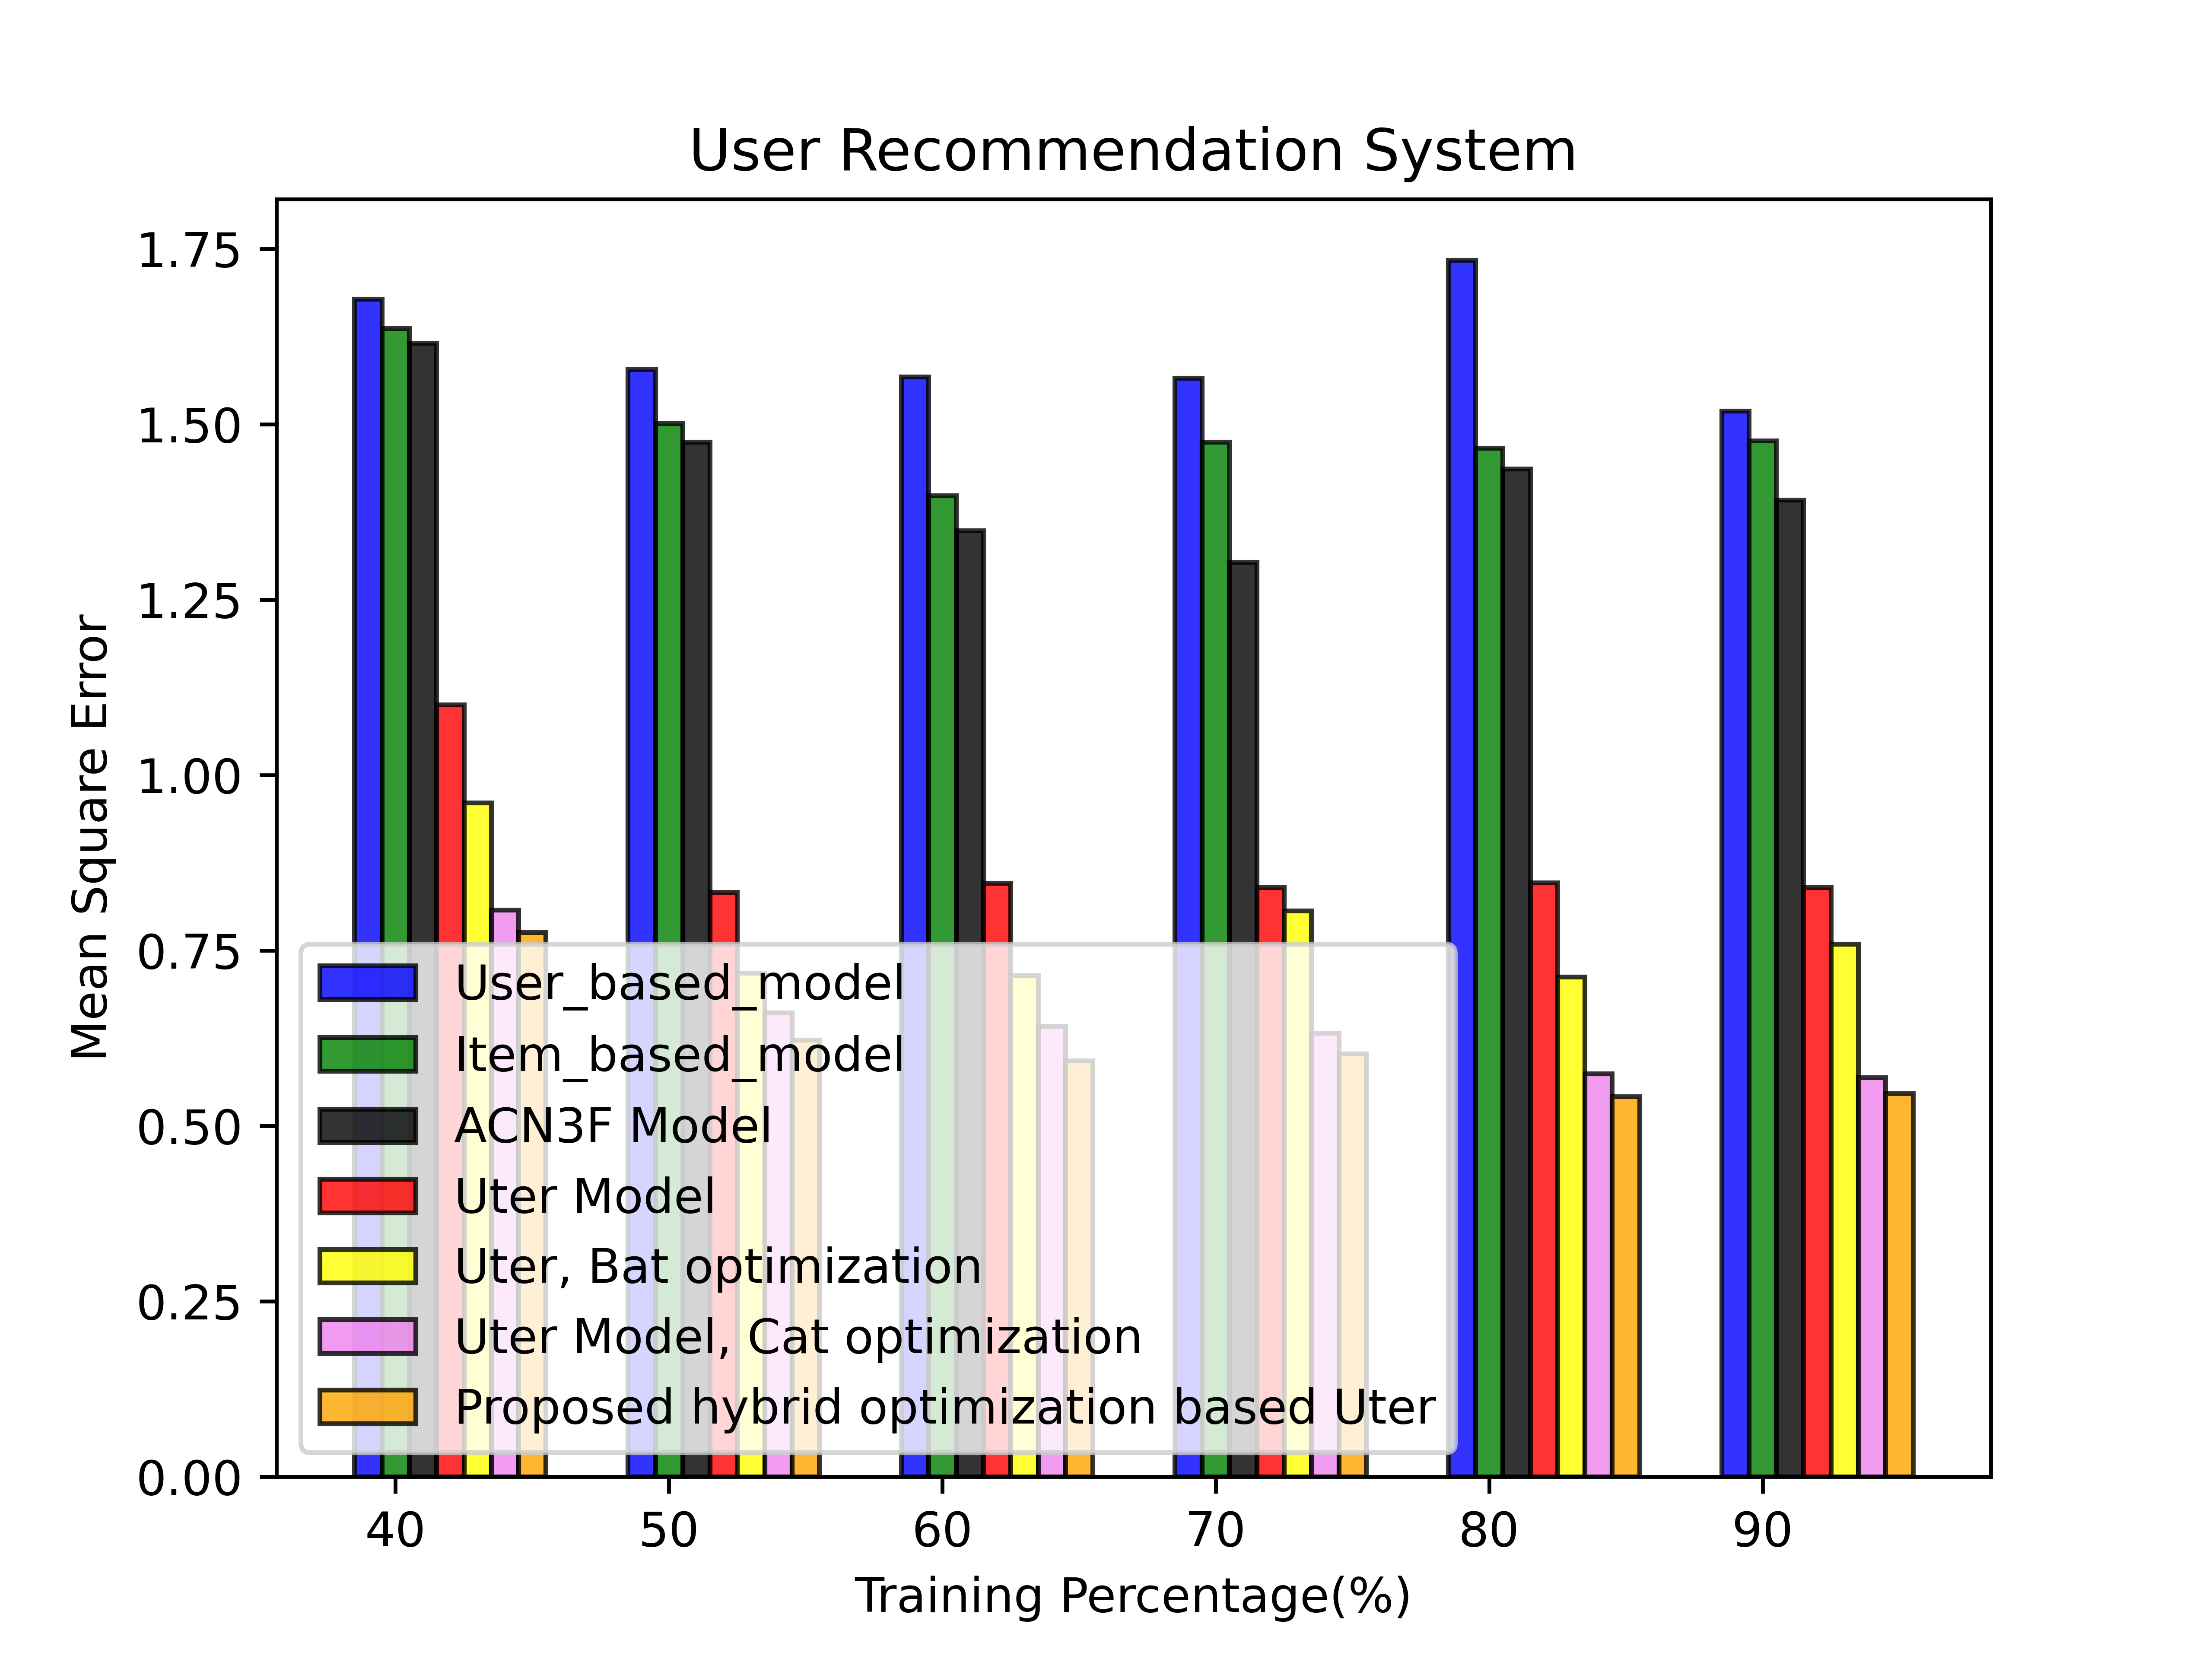

Data behind this chart, as committed beside it:
1.678488969802856445e+00, 1.578399419784545898e+00, 1.567445397377014160e+00, 1.565927624702453613e+00, 1.734265446662902832e+00, 1.519218683242797852e+00
1.636664867401123047e+00, 1.501516222953796387e+00, 1.398648262023925781e+00, 1.474662184715270996e+00, 1.466408967971801758e+00, 1.476417779922485352e+00
1.615863323211669922e+00, 1.474925160408020020e+00, 1.348659873008728027e+00, 1.303307056427001953e+00, 1.436670422554016113e+00, 1.392252445220947266e+00
1.100338578224182129e+00, 8.330630064010620117e-01, 8.460585474967956543e-01, 8.395118117332458496e-01, 8.465203642845153809e-01, 8.400231599807739258e-01
9.603735208511352539e-01, 7.176764011383056641e-01, 7.143197059631347656e-01, 8.063892722129821777e-01, 7.124276757240295410e-01, 7.589992880821228027e-01
8.079128265380859375e-01, 6.612709164619445801e-01, 6.420647501945495605e-01, 6.320067644119262695e-01, 5.745795369148254395e-01, 5.685406923294067383e-01
7.759652733802795410e-01, 6.226835250854492188e-01, 5.927664637565612793e-01, 6.025604605674743652e-01, 5.414546728134155273e-01, 5.462170243263244629e-01
